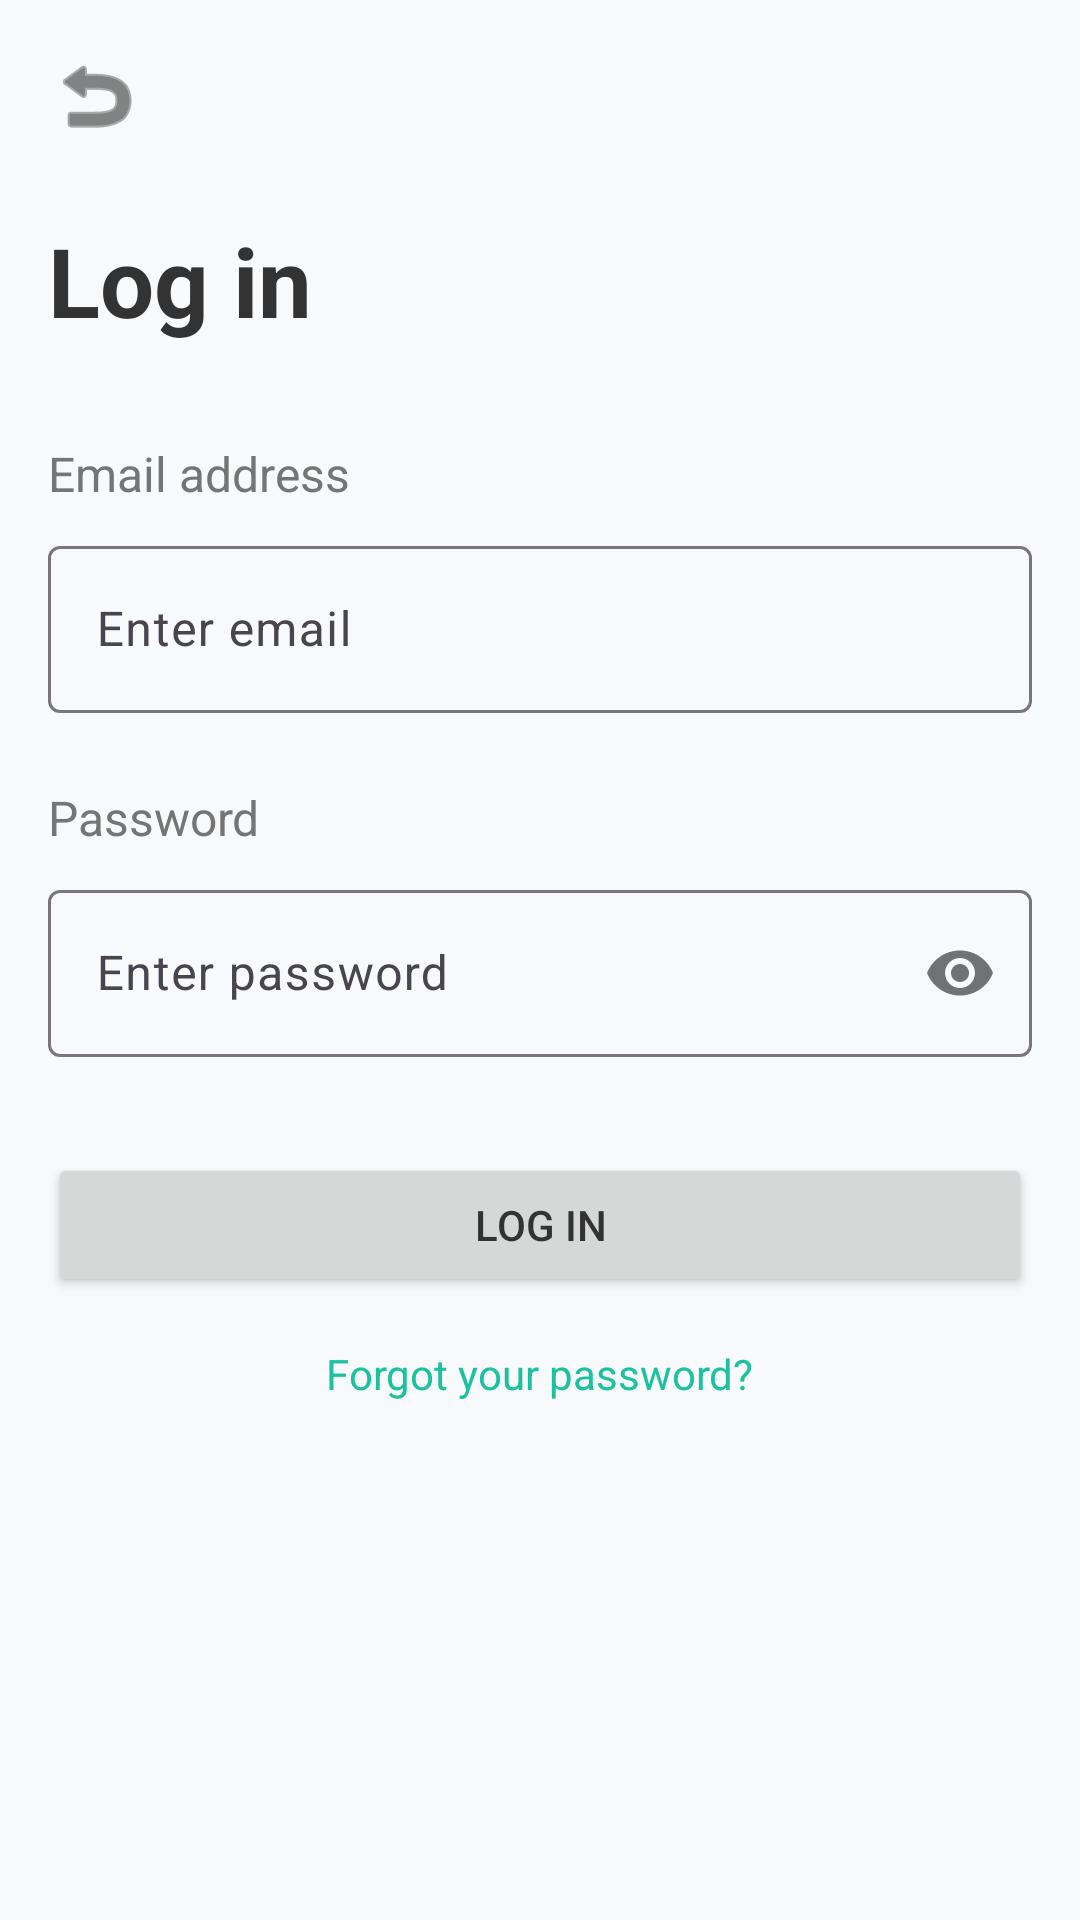

Write the Android layout XML for this screen, with the resource values it uses.
<!-- AndroidManifest.xml: application theme Theme.Finners -->
<!-- res/layout/activity_login.xml -->
<?xml version="1.0" encoding="utf-8"?>
<androidx.constraintlayout.widget.ConstraintLayout xmlns:android="http://schemas.android.com/apk/res/android"
    xmlns:app="http://schemas.android.com/apk/res-auto"
    xmlns:tools="http://schemas.android.com/tools"
    android:layout_width="match_parent"
    android:layout_height="match_parent"
    android:padding="16dp"
    tools:context=".LoginActivity">

    <ImageButton
        android:id="@+id/btnBack"
        android:layout_width="wrap_content"
        android:layout_height="wrap_content"
        android:background="?attr/selectableItemBackgroundBorderless"
        android:src="@android:drawable/ic_menu_revert"
        app:layout_constraintStart_toStartOf="parent"
        app:layout_constraintTop_toTopOf="parent"
        app:tint="@color/colorTextPrimary" />

    <TextView
        android:id="@+id/tvLoginTitle"
        android:layout_width="wrap_content"
        android:layout_height="wrap_content"
        android:layout_marginTop="24dp"
        android:text="Log in"
        android:textColor="@color/colorTextPrimary"
        android:textSize="32sp"
        android:textStyle="bold"
        app:layout_constraintStart_toStartOf="parent"
        app:layout_constraintTop_toBottomOf="@+id/btnBack" />

    <TextView
        android:id="@+id/tvEmailLabel"
        android:layout_width="wrap_content"
        android:layout_height="wrap_content"
        android:layout_marginTop="32dp"
        android:text="Email address"
        android:textColor="@color/colorTextSecondary"
        android:textSize="16sp"
        app:layout_constraintStart_toStartOf="parent"
        app:layout_constraintTop_toBottomOf="@+id/tvLoginTitle" />

    <com.google.android.material.textfield.TextInputLayout
        android:id="@+id/tilEmail"
        android:layout_width="match_parent"
        android:layout_height="wrap_content"
        android:layout_marginTop="8dp"
        app:layout_constraintTop_toBottomOf="@+id/tvEmailLabel">

        <com.google.android.material.textfield.TextInputEditText
            android:id="@+id/etEmail"
            android:layout_width="match_parent"
            android:layout_height="wrap_content"
            android:hint="Enter email"
            android:inputType="textEmailAddress" />
    </com.google.android.material.textfield.TextInputLayout>

    <TextView
        android:id="@+id/tvPasswordLabel"
        android:layout_width="wrap_content"
        android:layout_height="wrap_content"
        android:layout_marginTop="24dp"
        android:text="Password"
        android:textColor="@color/colorTextSecondary"
        android:textSize="16sp"
        app:layout_constraintStart_toStartOf="parent"
        app:layout_constraintTop_toBottomOf="@+id/tilEmail" />

    <com.google.android.material.textfield.TextInputLayout
        android:id="@+id/tilPassword"
        android:layout_width="match_parent"
        android:layout_height="wrap_content"
        android:layout_marginTop="8dp"
        app:passwordToggleEnabled="true"
        app:layout_constraintTop_toBottomOf="@+id/tvPasswordLabel">

        <com.google.android.material.textfield.TextInputEditText
            android:id="@+id/etPassword"
            android:layout_width="match_parent"
            android:layout_height="wrap_content"
            android:hint="Enter password"
            android:inputType="textPassword" />
    </com.google.android.material.textfield.TextInputLayout>

    <Button
        android:id="@+id/btnLogin"
        android:layout_width="match_parent"
        android:layout_height="wrap_content"
        android:layout_marginTop="32dp"
        android:text="Log in"
        app:layout_constraintTop_toBottomOf="@+id/tilPassword" />

    <TextView
        android:id="@+id/tvForgotPassword"
        android:layout_width="wrap_content"
        android:layout_height="wrap_content"
        android:layout_marginTop="16dp"
        android:clickable="true"
        android:focusable="true"
        android:text="Forgot your password?"
        android:textColor="@color/colorPrimary"
        app:layout_constraintEnd_toEndOf="parent"
        app:layout_constraintStart_toStartOf="parent"
        app:layout_constraintTop_toBottomOf="@+id/btnLogin" />

</androidx.constraintlayout.widget.ConstraintLayout>
<!-- resources referenced by this layout -->
<resources>
  <color name="colorPrimary">#1CC29F</color>
  <color name="colorTextPrimary">#333333</color>
  <color name="colorTextSecondary">#757575</color>
  <style name="Theme.Finners" parent="Base.Theme.Finners" />
  <style name="Base.Theme.Finners" parent="Theme.Material3.DayNight.NoActionBar">
          
          <item name="colorPrimary">@color/colorPrimary</item>
          <item name="colorOnPrimary">@color/white</item>
          <item name="colorPrimaryContainer">@color/colorPrimary</item>
          <item name="colorOnPrimaryContainer">@color/white</item>
          
          
          <item name="colorSecondary">@color/colorSecondary</item>
          <item name="colorOnSecondary">@color/white</item>
          <item name="colorSecondaryContainer">@color/colorSecondary</item>
          <item name="colorOnSecondaryContainer">@color/white</item>
  
          <item name="android:colorBackground">@color/colorBackground</item>
          <item name="colorSurface">@color/colorSurface</item>
          <item name="colorOnSurface">@color/colorTextPrimary</item>
          <item name="android:textColorPrimary">@color/colorTextPrimary</item>
          <item name="android:textColorSecondary">@color/colorTextSecondary</item>
          
          <item name="colorTextSecondary">@color/colorTextSecondary</item>
          
          
      </style>
  <color name="white">#FFFFFFFF</color>
  <color name="colorSecondary">#FF652F</color>
  <color name="colorBackground">#F7F9FA</color>
  <color name="colorSurface">#FFFFFF</color>
</resources>
